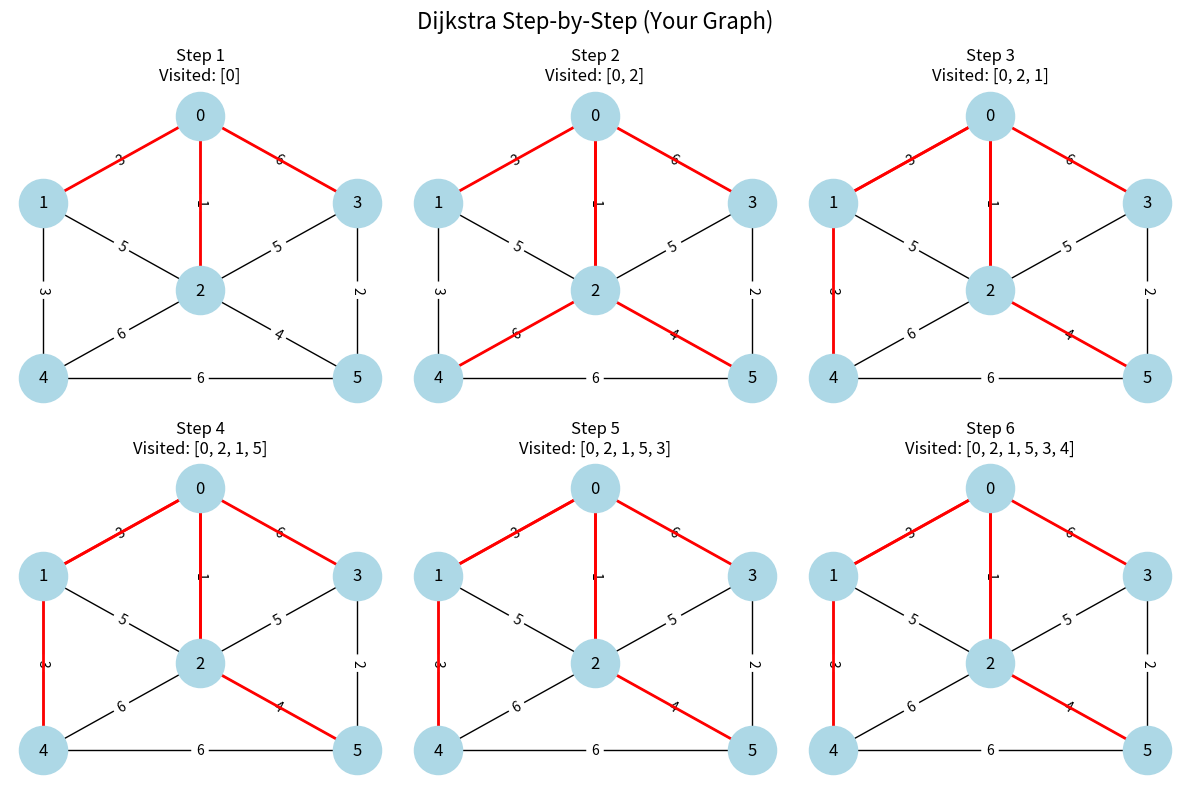

Write Python code to recreate this figure.
import networkx as nx
import matplotlib.pyplot as plt
import math
G = nx.Graph()
edges = [
    (0,1,3),(0,3,6),(0,2,1),
    (1,2,5),(1,4,3),
    (2,3,5),(2,4,6),(2,5,4),
    (3,5,2),
    (4,5,6)
]
G.add_weighted_edges_from(edges)
source = 0
pos = {
    0: (0, 2),
    1: (-1, 1),
    2: (0, 0),
    3: (1, 1),
    4: (-1, -1),
    5: (1, -1)
}
nodes = list(G.nodes())
dist = {node: math.inf for node in nodes}
prev = {node: None for node in nodes}
visited = []
dist[source] = 0
steps = []
while len(visited) < len(nodes):
    current = None
    min_dist = math.inf
    for node in nodes:
        if node not in visited and dist[node] < min_dist:
            min_dist = dist[node]
            current = node
    if current is None:
        break
    visited.append(current)
    for neighbor in G.neighbors(current):
        weight = G[current][neighbor]['weight']
        if dist[current] + weight < dist[neighbor]:
            dist[neighbor] = dist[current] + weight
            prev[neighbor] = current
    current_paths = {}
    for node in nodes:
        path = []
        temp = node
        while temp is not None:
            path.insert(0, temp)
            temp = prev[temp]
        if path and path[0] == source:
            current_paths[node] = path
    steps.append((current_paths.copy(), visited.copy()))
fig, axes = plt.subplots(2, 3, figsize=(12, 8))
axes = axes.flatten()
for step, (paths, vis) in enumerate(steps):
    ax = axes[step]
    nx.draw(G, pos, ax=ax, with_labels=True,
            node_size=1200, node_color='lightblue')
    edge_labels = nx.get_edge_attributes(G, 'weight')
    nx.draw_networkx_edge_labels(G, pos, edge_labels=edge_labels, ax=ax)
    highlight_edges = []
    for path in paths.values():
        for i in range(len(path)-1):
            highlight_edges.append((path[i], path[i+1]))
    nx.draw_networkx_edges(
        G, pos, edgelist=highlight_edges,
        edge_color='red', width=2, ax=ax
    )
    ax.set_title(f"Step {step+1}\nVisited: {vis}")
    ax.axis('off')
for i in range(len(steps), len(axes)):
    axes[i].axis('off')
plt.suptitle("Dijkstra Step-by-Step (Your Graph)", fontsize=16)
plt.tight_layout()
plt.show()
print("Shortest Paths from Source:", source)
for node in nodes:
    path = []
    temp = node
    while temp is not None:
        path.insert(0, temp)
        temp = prev[temp]
    print(f"{source} → {node}: Path = {path}, Cost = {dist[node]}")
